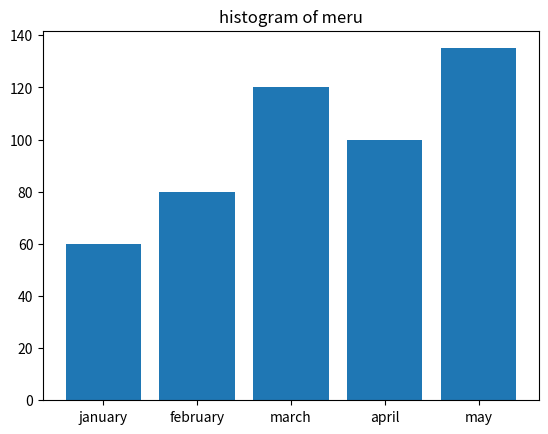

Reproduce this figure in Python.
import matplotlib.pyplot as p
#rainfall data
isiolo=[20,40,60,90,80]
meru=[60,80,120,100,135]
months=("january","february","march","april","may")
p.bar(months,meru)
p.title("histogram of meru")